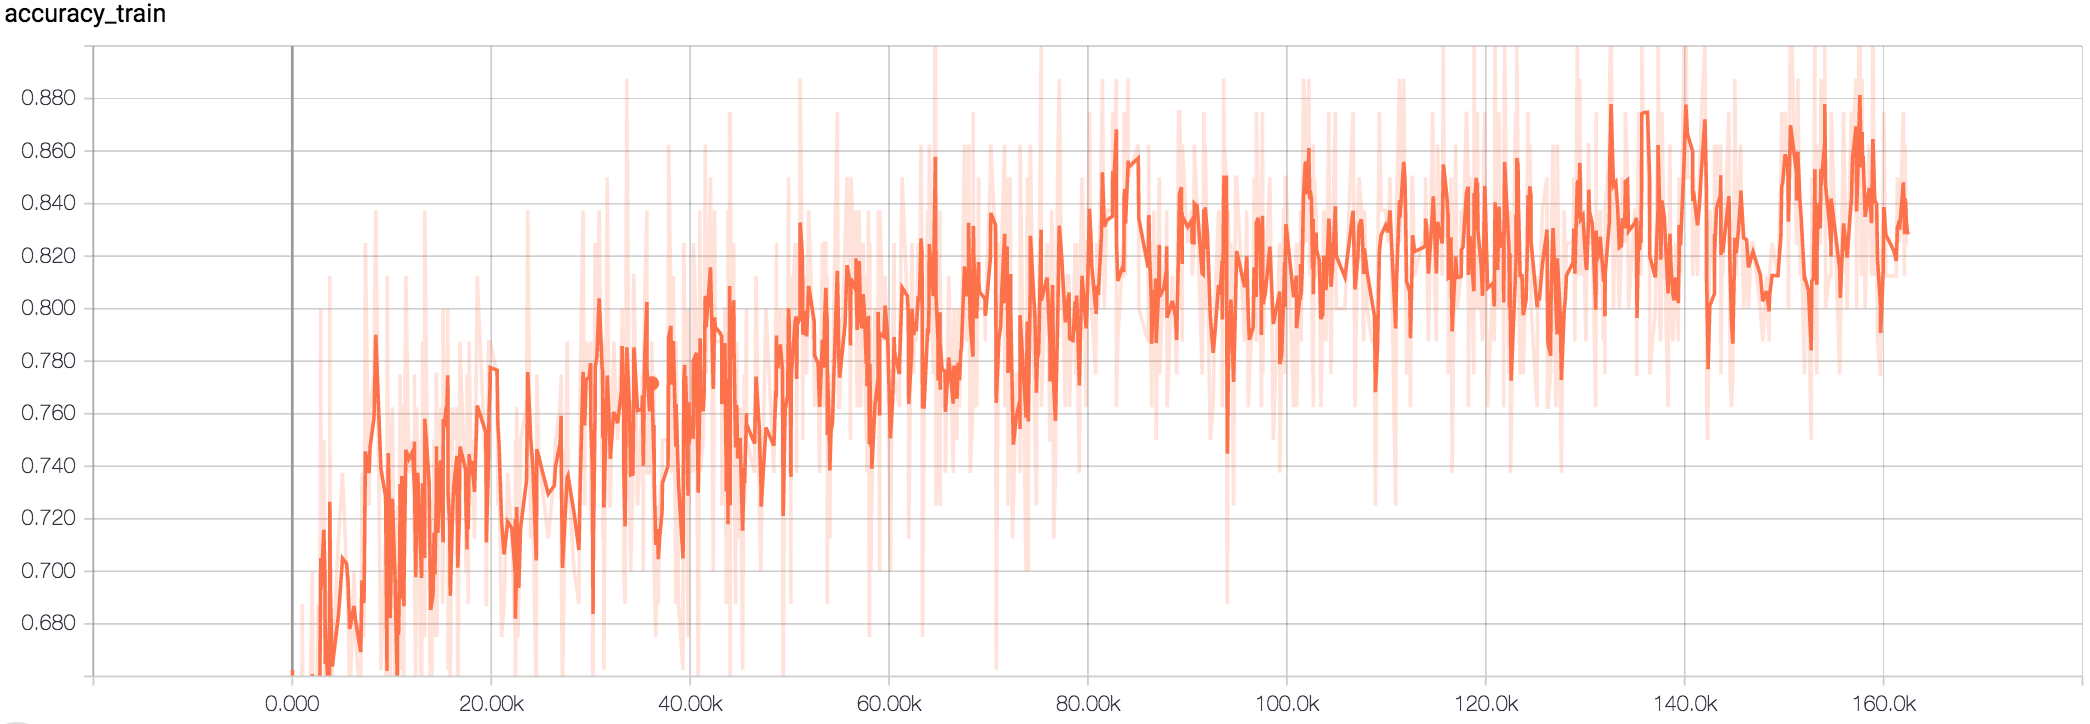

The table this chart was drawn from, first rows:
Wall time, Step, Value
1509850301, 24, 0.6625
1509850336, 56, 0.525
1509850340, 59, 0.6
1509850732, 402, 0.525
1509850942, 588, 0.5875
1509851306, 904, 0.625
1509851424, 1008, 0.6875
1509851516, 1090, 0.625
1509851656, 1210, 0.575
1509851732, 1279, 0.65
1509852305, 1782, 0.65
1509852584, 2025, 0.7
1509852682, 2111, 0.6125
1509852911, 2312, 0.6125
1509853230, 2594, 0.6875
1509853396, 2739, 0.625
1509853539, 2865, 0.8
1509853551, 2876, 0.675
1509853889, 3172, 0.75
1509854006, 3274, 0.675
1509854058, 3318, 0.6125
1509854059, 3319, 0.7
1509854405, 3619, 0.6125
1509854546, 3743, 0.675
1509854547, 3744, 0.65
1509854556, 3752, 0.6875
1509854574, 3768, 0.8125
1509854666, 3847, 0.6375
1509854839, 3999, 0.625
1509854866, 4020, 0.6625
1509855576, 4640, 0.7125
1509856051, 5053, 0.7375
1509856512, 5455, 0.7
1509856673, 5596, 0.6875
1509856875, 5773, 0.65
1509857373, 6205, 0.7
1509857520, 6333, 0.675
1509858141, 6875, 0.65
1509858296, 7009, 0.7375
1509858494, 7183, 0.675
1509858548, 7229, 0.7
1509858685, 7349, 0.825
1509859111, 7719, 0.725
1509859227, 7820, 0.7625
1509859683, 8218, 0.775
1509859878, 8390, 0.8375
1509860478, 8910, 0.6625
1509861019, 9384, 0.7125
1509861181, 9523, 0.5625
1509861202, 9542, 0.8125
1509861306, 9633, 0.75
1509861322, 9647, 0.7625
1509861538, 9835, 0.6625
1509861542, 9838, 0.6375
1509861671, 9951, 0.7375
1509861809, 10072, 0.7625
1509862118, 10340, 0.65
1509862162, 10379, 0.675
1509862371, 10562, 0.6125
1509862406, 10593, 0.725
... 940 more rows
